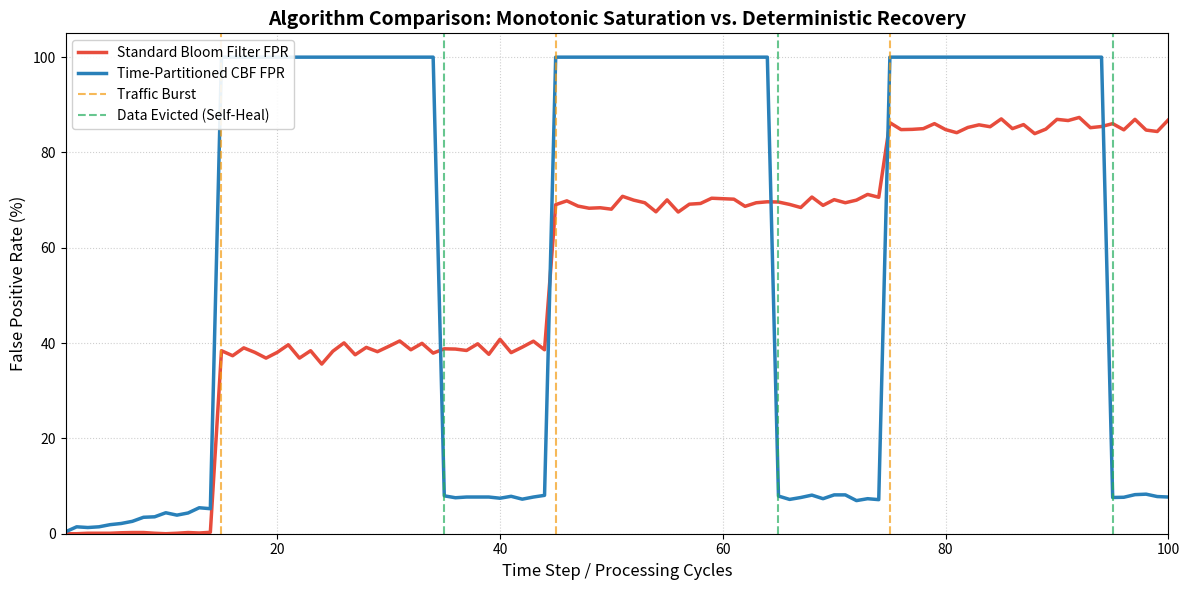

This figure's Python source:
import hashlib
import numpy as np
import matplotlib.pyplot as plt

# --- SHARED HASH UTILITY ---
def generate_hashes(item, k, total_memory_size):
    # Deterministic hashing for accurate collision simulation
    base_hash = int(hashlib.md5(item.encode('utf-8')).hexdigest()[:15], 16)
    return [(base_hash + i * 0x9e3779b9) % total_memory_size for i in range(k)]

# --- STANDARD BLOOM FILTER ---
class StandardBloomFilter:
    def __init__(self, total_size, num_hashes):
        self.size = total_size
        self.k = num_hashes
        self.filter_memory = np.zeros(self.size, dtype=bool)
        
    def insert(self, item):
        for h in generate_hashes(item, self.k, self.size):
            self.filter_memory[h] = True
            
    def contains(self, item):
        for h in generate_hashes(item, self.k, self.size):
            if not self.filter_memory[h]: 
                return False
        return True

# --- RAW TIME-PARTITIONED CBF ---
class TimePartitionedCBF:
    def __init__(self, blocks, counters_per_block, num_hashes, delta_t):
        self.D = blocks
        self.m = counters_per_block
        self.k = num_hashes
        self.delta_t = delta_t
        self.filter_memory = np.zeros(self.D * self.m, dtype=np.uint8)
        self.last_cycle = 0

    def _update_time_window(self, current_timestamp):
        current_cycle = int(current_timestamp // self.delta_t)
        if current_cycle > self.last_cycle:
            cycles_passed = current_cycle - self.last_cycle
            if cycles_passed >= self.D:
                self.filter_memory.fill(0)
            else:
                for i in range(1, cycles_passed + 1):
                    block_to_clear = (self.last_cycle + i) % self.D
                    start_idx = block_to_clear * self.m
                    end_idx = start_idx + self.m
                    self.filter_memory[start_idx:end_idx] = 0
            self.last_cycle = current_cycle
        return current_cycle % self.D

    def get_memory_index(self, block_idx, hash_idx):
        return (block_idx * self.m) + hash_idx

    def insert(self, item, current_timestamp):
        active_block = self._update_time_window(current_timestamp)
        for h in generate_hashes(item, self.k, self.m):
            idx = self.get_memory_index(active_block, h)
            if self.filter_memory[idx] < 255:
                self.filter_memory[idx] += 1

    def estimate_frequency(self, item, current_timestamp):
        self._update_time_window(current_timestamp)
        hashes = generate_hashes(item, self.k, self.m)
        total_freq = 0
        for block in range(self.D):
            min_count = 255
            for h in hashes:
                idx = self.get_memory_index(block, h)
                if self.filter_memory[idx] < min_count: 
                    min_count = self.filter_memory[idx]
            total_freq += min_count
        return total_freq

# ==========================================
# SIMULATION EXECUTION
# ==========================================
if __name__ == "__main__":
    print("Running multi-burst simulation... (This may take a few seconds to hash 1M+ items)")

    # Memory parameters optimized to perfectly demonstrate the toggling effect
    total_memory = 1000000  # 1 Million slots
    hash_count = 3
    num_blocks = 20
    block_size = total_memory // num_blocks
    delta_t = 1.0  # 1 step = 1 block rotation

    std_bf = StandardBloomFilter(total_memory, hash_count)
    tp_cbf = TimePartitionedCBF(num_blocks, block_size, hash_count, delta_t)

    test_queries = 2000
    total_steps = 100
    burst_steps = [15, 45, 75] # Spaced by 30 steps so the 20-block window fully clears between hits
    ad_id_counter = 0

    steps_data, std_fprs, tp_fprs = [], [], []

    for step in range(1, total_steps + 1):
        virtual_timestamp = float(step)
        
        # 1. Traffic Volume (Base traffic near 0, Burst traffic massive)
        traffic_this_step = 200 
        if step in burst_steps:
            traffic_this_step = 300000 
            print(f"[*] Step {step}: MASSIVE BURST INJECTED (300,000 items)")

        # 2. Insert Data
        for _ in range(traffic_this_step):
            ad = f"ad_event_{ad_id_counter}"
            ad_id_counter += 1
            std_bf.insert(ad)
            tp_cbf.insert(ad, virtual_timestamp)

        # 3. Measure FPR
        std_fp = 0
        tp_fp = 0
        for i in range(test_queries):
            unseen_ad = f"unseen_query_step_{step}_{i}"
            if std_bf.contains(unseen_ad):
                std_fp += 1
            if tp_cbf.estimate_frequency(unseen_ad, virtual_timestamp) > 0:
                tp_fp += 1

        std_fprs.append((std_fp / test_queries) * 100.0)
        tp_fprs.append((tp_fp / test_queries) * 100.0)
        steps_data.append(step)

        if step % 10 == 0:
            print(f"  -> Step {step}/100 Processed | Std BF FPR: {std_fprs[-1]:.1f}% | TPCBF FPR: {tp_fprs[-1]:.1f}%")

    # ==========================================
    # GENERATE PUBLICATION-READY GRAPH
    # ==========================================
    print("\nGenerating graph...")
    plt.figure(figsize=(12, 6))

    # Plot the exact algorithm behavior
    plt.plot(steps_data, std_fprs, label='Standard Bloom Filter FPR', color='#e74c3c', linewidth=2.5)
    plt.plot(steps_data, tp_fprs, label='Time-Partitioned CBF FPR', color='#2980b9', linewidth=2.5)

    # Highlight the burst zones and erasure points
    for b_step in burst_steps:
        plt.axvline(x=b_step, color='#f39c12', linestyle='--', alpha=0.7, label='Traffic Burst' if b_step == burst_steps[0] else "")
        plt.axvline(x=b_step + num_blocks, color='#27ae60', linestyle='--', alpha=0.7, label='Data Evicted (Self-Heal)' if b_step == burst_steps[0] else "")

    # Formatting
    plt.title('Algorithm Comparison: Monotonic Saturation vs. Deterministic Recovery', fontsize=14, fontweight='bold')
    plt.xlabel('Time Step / Processing Cycles', fontsize=12)
    plt.ylabel('False Positive Rate (%)', fontsize=12)
    plt.xlim(1, 100)
    plt.ylim(0, 105)
    plt.grid(True, linestyle=':', alpha=0.6)
    plt.legend(loc='upper left', framealpha=0.9)
    plt.tight_layout()
    plt.show()
